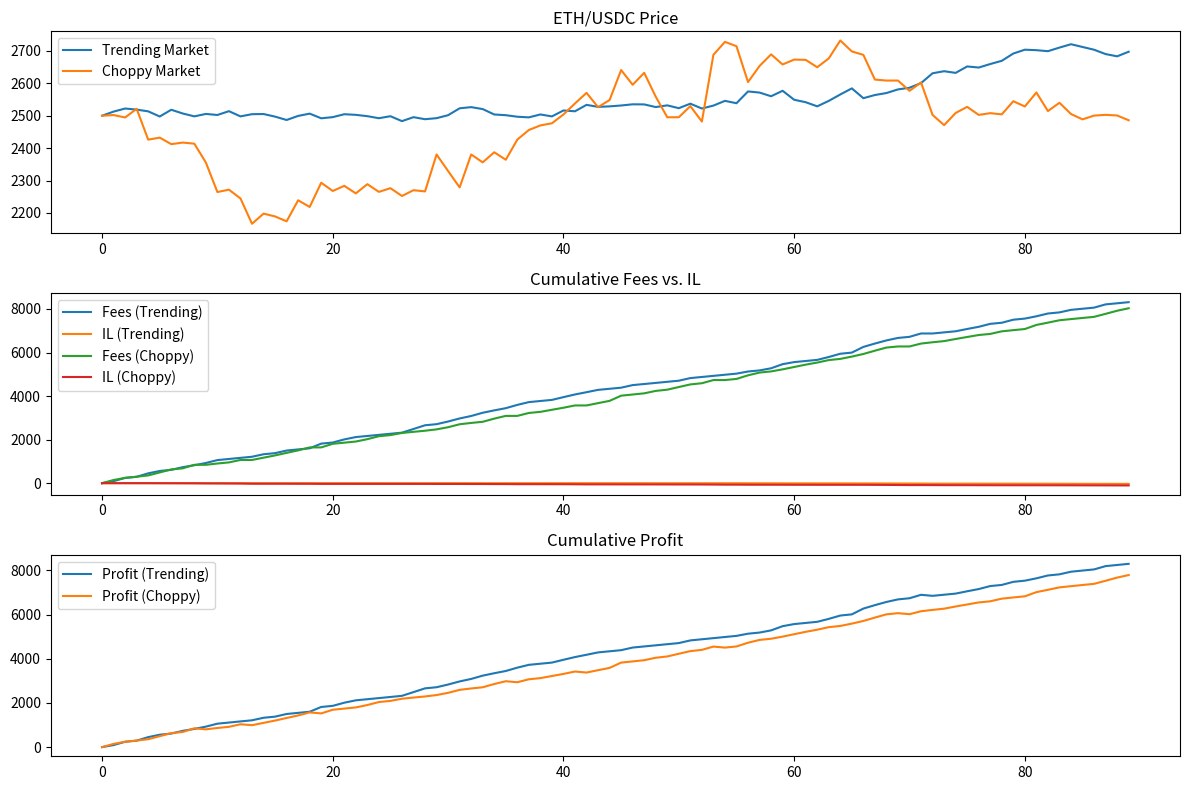

Reproduce this figure in Python.
import numpy as np
import matplotlib.pyplot as plt


# Parameters
initial_price = 2500  # Initial ETH/USDC price (May 2025, based on context)
initial_value = 10000  # Initial LP position value in USDC
fee_tier = 0.0005  # 0.05% fee tier
base_volume = 1e6  # Base daily trading volume in USDC
volume_alpha = 5  # Volume sensitivity to price changes
range_width = 0.05  # Liquidity range width (±5%)
days = 90  # Simulation period

# Market parameters
trend_rate = 0.001  # 0.1% daily increase for trending market
trend_noise = 0.005  # Noise in trending market
choppy_volatility = 0.02  # 2% daily volatility for choppy market
choppy_drift = 0  # No net drift in choppy market

# Arbitrage parameters
arb_sigma = 0.005  # 0.5% price discrepancy volatility
arb_threshold = 0.003  # 0.3% threshold for arbitrage
arb_intensity = 0.1  # Arbitrage volume intensity
arb_adjustment = 0.5  # Price adjustment factor
gas_cost = 50  # Gas cost per rebalance in USDC

# Initialize arrays
np.random.seed(42)
time = np.arange(days)
prices_trending = np.zeros(days)
prices_choppy = np.zeros(days)
fees_trending = np.zeros(days)
fees_choppy = np.zeros(days)
il_trending = np.zeros(days)
il_choppy = np.zeros(days)
rebalance_costs_trending = np.zeros(days)
rebalance_costs_choppy = np.zeros(days)

# Initialize prices and ranges
prices_trending[0] = initial_price
prices_choppy[0] = initial_price
lower_bound_trending = initial_price / (1 + range_width)
upper_bound_trending = initial_price * (1 + range_width)
lower_bound_choppy = initial_price / (1 + range_width)
upper_bound_choppy = initial_price * (1 + range_width)

# Liquidity share (simplified: assume constant total liquidity)
your_liquidity = initial_value
total_liquidity = initial_value * 10  # 10x your liquidity
liquidity_share = your_liquidity / total_liquidity

# Track position value for IL calculation
value_trending = initial_value
value_choppy = initial_value
last_rebalance_price_trending = initial_price
last_rebalance_price_choppy = initial_price

# Simulate market conditions, fees, IL, and rebalancing
for t in range(1, days):
    # Trending market
    prices_trending[t] = prices_trending[t - 1] * (1 + trend_rate) + np.random.normal(
        0, trend_noise * prices_trending[t - 1]
    )

    # Choppy market (geometric Brownian motion)
    drift = (choppy_drift - 0.5 * choppy_volatility**2) * 1
    shock = choppy_volatility * np.sqrt(1) * np.random.normal(0, 1)
    prices_choppy[t] = prices_choppy[t - 1] * np.exp(drift + shock)

    # Arbitrage simulation (apply to both markets)
    for market, prices, lower_bound, upper_bound, last_rebalance_price in [
        (
            "trending",
            prices_trending,
            lower_bound_trending,
            upper_bound_trending,
            last_rebalance_price_trending,
        ),
        (
            "choppy",
            prices_choppy,
            lower_bound_choppy,
            upper_bound_choppy,
            last_rebalance_price_choppy,
        ),
    ]:
        # Simulate CEX price with discrepancy
        cex_price = prices[t] * (1 + np.random.normal(0, arb_sigma))
        price_diff = cex_price - prices[t]

        # Arbitrage trade if discrepancy exceeds threshold
        arb_volume = 0
        if abs(price_diff) > arb_threshold * prices[t]:
            arb_volume = arb_intensity * abs(price_diff) * base_volume
            # Adjust pool price toward CEX price
            prices[t] += arb_adjustment * price_diff

        # Trading volume (including arbitrage)
        price_change = abs(np.log(prices[t] / prices[t - 1])) if t > 0 else 0
        volume = base_volume * (1 + volume_alpha * price_change) + arb_volume

        # Fees (only earned if in range)
        in_range = lower_bound <= prices[t] <= upper_bound
        fees = fee_tier * volume * liquidity_share * in_range
        if market == "trending":
            fees_trending[t] = fees
            lower_bound_trending = lower_bound
            upper_bound_trending = upper_bound
            last_rebalance_price_trending = last_rebalance_price
        else:
            fees_choppy[t] = fees
            lower_bound_choppy = lower_bound
            upper_bound_choppy = upper_bound
            last_rebalance_price_choppy = last_rebalance_price

        # Rebalancing: adjust range if price moves out
        if not in_range:
            # Realize IL since last rebalance
            k = prices[t] / last_rebalance_price
            il = (
                value_trending * (2 * np.sqrt(k) / (1 + k) - 1)
                if market == "trending"
                else value_choppy * (2 * np.sqrt(k) / (1 + k) - 1)
            )
            # Update position value
            if market == "trending":
                value_trending -= il
                il_trending[t] = il
                rebalance_costs_trending[t] = gas_cost
                lower_bound_trending = prices[t] / (1 + range_width)
                upper_bound_trending = prices[t] * (1 + range_width)
                last_rebalance_price_trending = prices[t]
            else:
                value_choppy -= il
                il_choppy[t] = il
                rebalance_costs_choppy[t] = gas_cost
                lower_bound_choppy = prices[t] / (1 + range_width)
                upper_bound_choppy = prices[t] * (1 + range_width)
                last_rebalance_price_choppy = prices[t]
        else:
            # IL accumulates even without rebalancing
            k = prices[t] / last_rebalance_price
            il = (
                value_trending * (2 * np.sqrt(k) / (1 + k) - 1)
                if market == "trending"
                else value_choppy * (2 * np.sqrt(k) / (1 + k) - 1)
            )
            if market == "trending":
                il_trending[t] = il
            else:
                il_choppy[t] = il

# Cumulative metrics
cum_fees_trending = np.cumsum(fees_trending)
cum_fees_choppy = np.cumsum(fees_choppy)
cum_il_trending = np.cumsum(il_trending)
cum_il_choppy = np.cumsum(il_choppy)
cum_rebalance_costs_trending = np.cumsum(rebalance_costs_trending)
cum_rebalance_costs_choppy = np.cumsum(rebalance_costs_choppy)

# Profit
profit_trending = cum_fees_trending - cum_il_trending - cum_rebalance_costs_trending
profit_choppy = cum_fees_choppy - cum_il_choppy - cum_rebalance_costs_choppy

# Plotting
plt.figure(figsize=(12, 8))

plt.subplot(3, 1, 1)
plt.plot(time, prices_trending, label="Trending Market")
plt.plot(time, prices_choppy, label="Choppy Market")
plt.title("ETH/USDC Price")
plt.legend()

plt.subplot(3, 1, 2)
plt.plot(time, cum_fees_trending, label="Fees (Trending)")
plt.plot(time, cum_il_trending, label="IL (Trending)")
plt.plot(time, cum_fees_choppy, label="Fees (Choppy)")
plt.plot(time, cum_il_choppy, label="IL (Choppy)")
plt.title("Cumulative Fees vs. IL")
plt.legend()

plt.subplot(3, 1, 3)
plt.plot(time, profit_trending, label="Profit (Trending)")
plt.plot(time, profit_choppy, label="Profit (Choppy)")
plt.title("Cumulative Profit")
plt.legend()

plt.tight_layout()
plt.show()

# Print final results
print("Trending Market:")
print(f"Final Fees: ${cum_fees_trending[-1]:.2f}")
print(f"Final IL: ${cum_il_trending[-1]:.2f}")
print(f"Final Rebalancing Costs: ${cum_rebalance_costs_trending[-1]:.2f}")
print(f"Final Profit: ${profit_trending[-1]:.2f}")

print("\nChoppy Market:")
print(f"Final Fees: ${cum_fees_choppy[-1]:.2f}")
print(f"Final IL: ${cum_il_choppy[-1]:.2f}")
print(f"Final Rebalancing Costs: ${cum_rebalance_costs_choppy[-1]:.2f}")
print(f"Final Profit: ${profit_choppy[-1]:.2f}")
